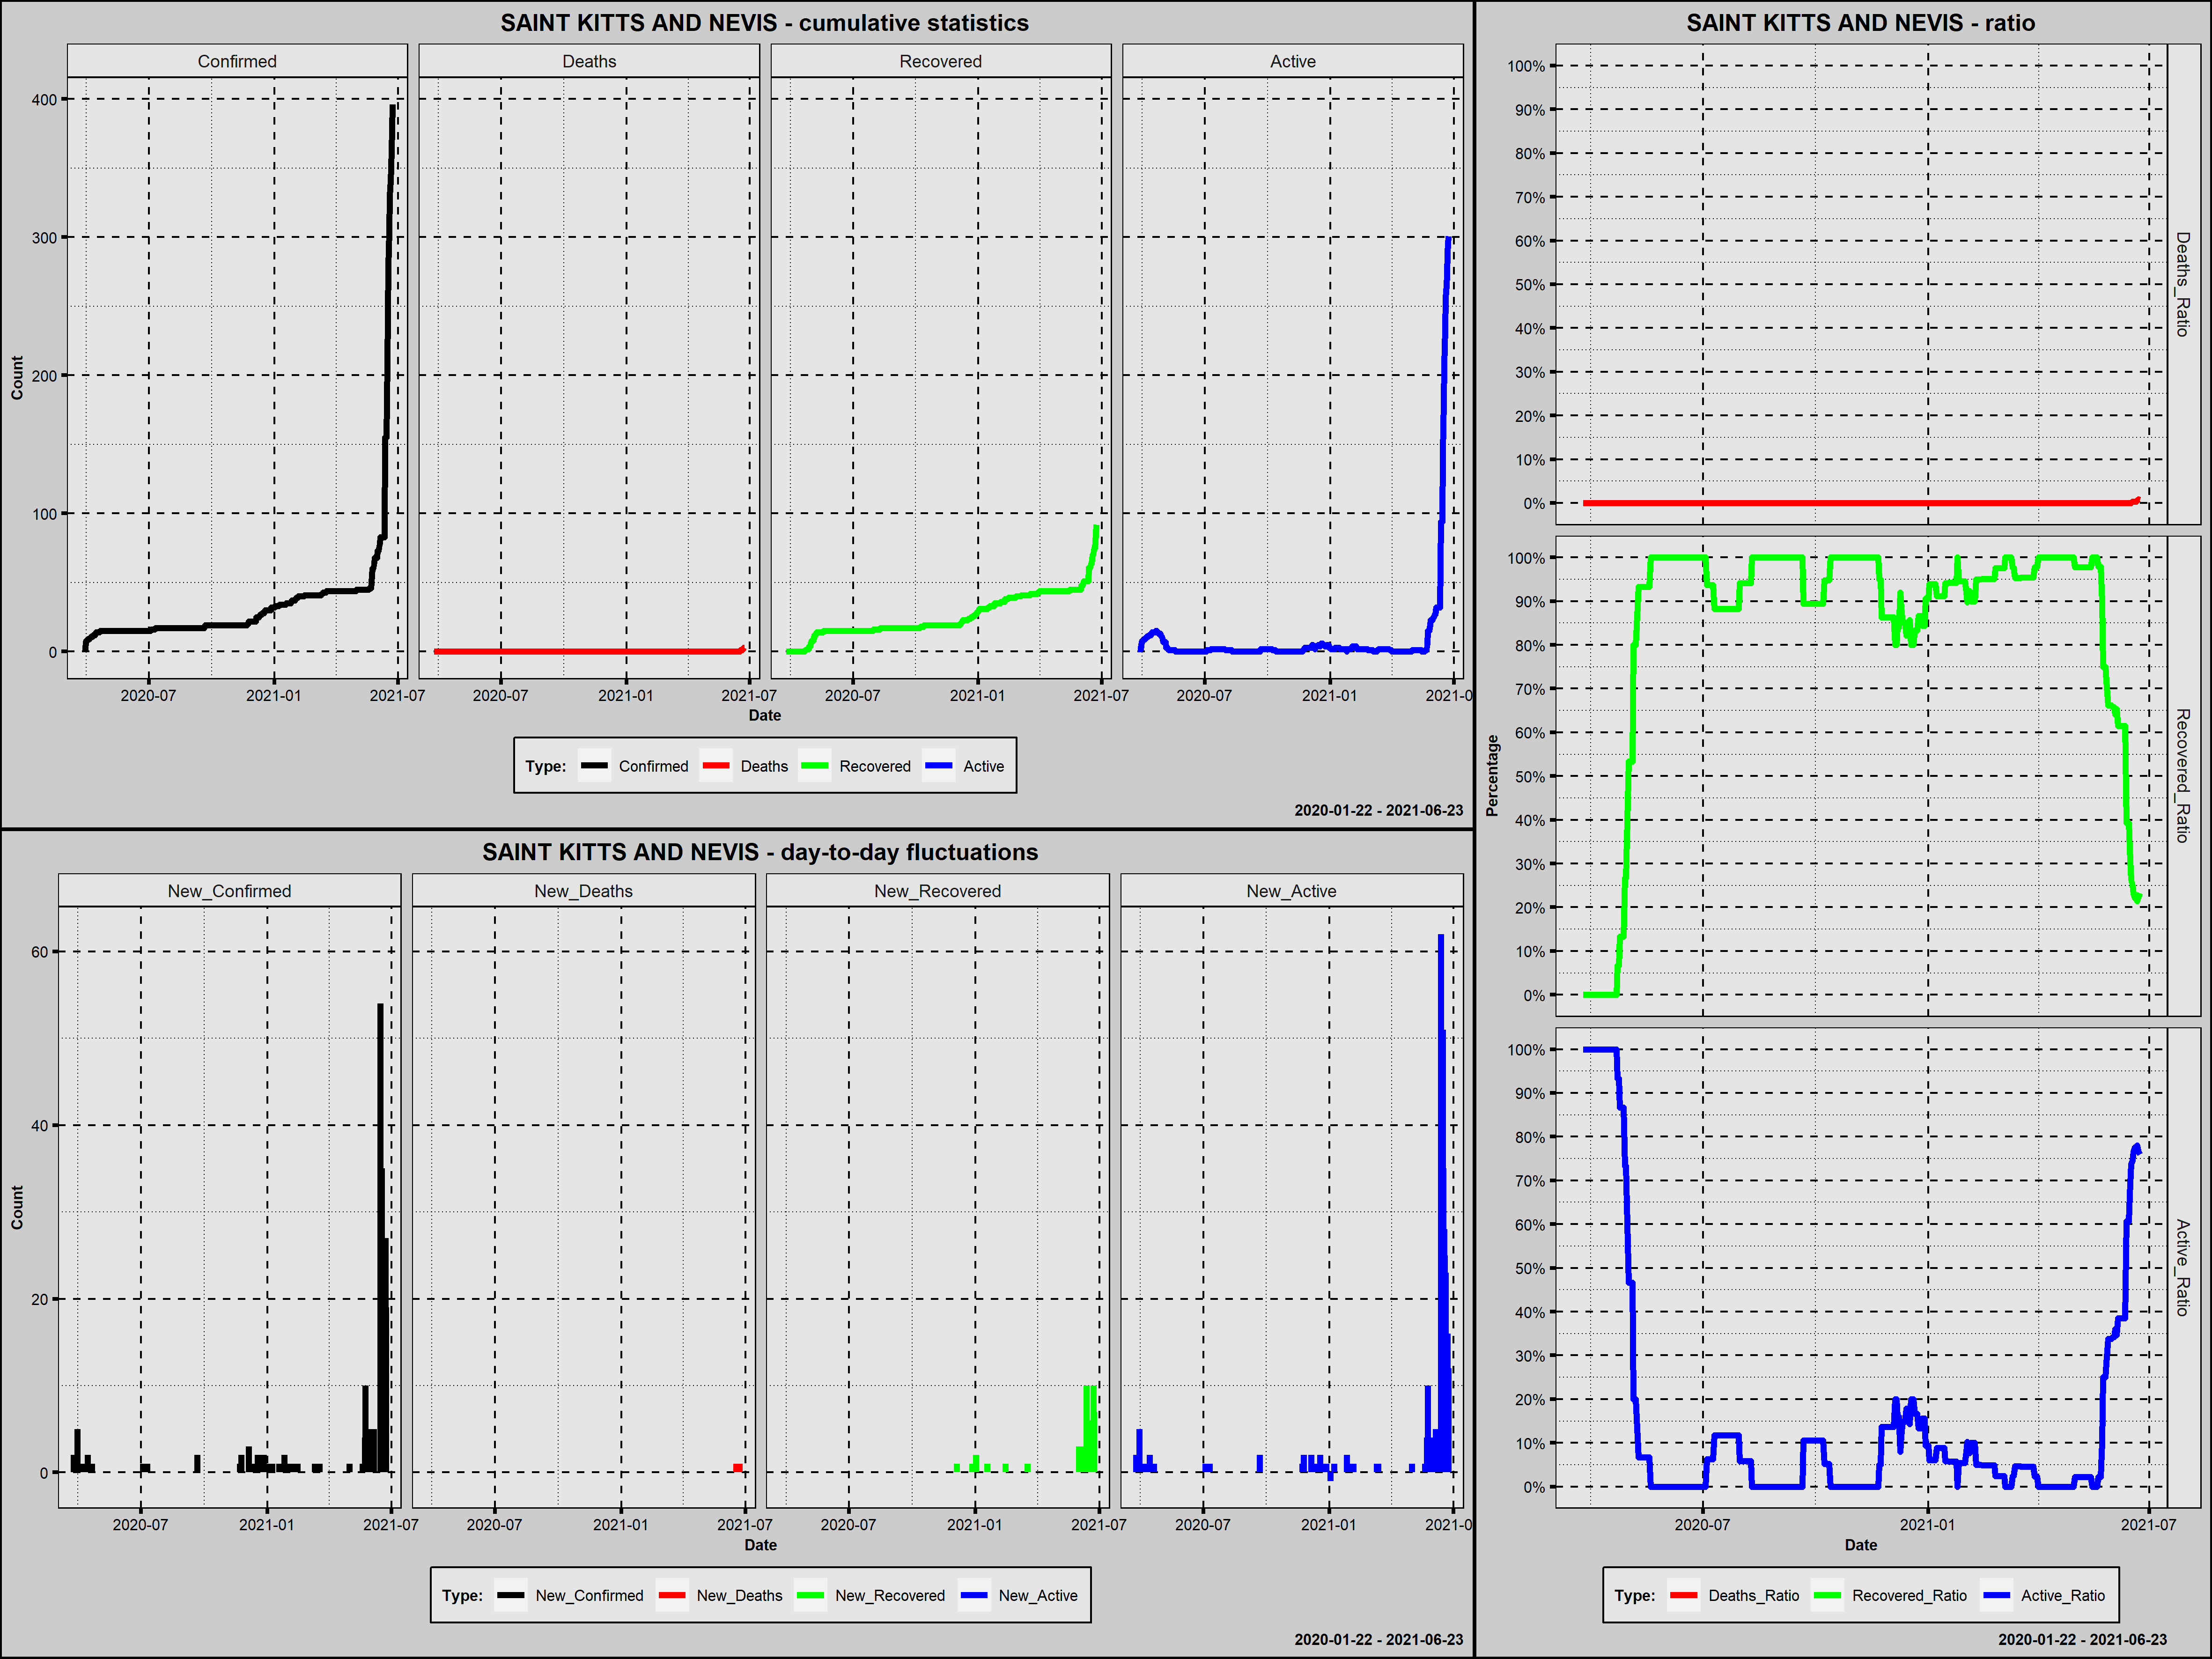

The file beside this chart, header and first rows:
Country; Date; Confirmed; New_Confirmed; Deaths; New_Deaths; Recovered; New_Recovered; Active; New_Active; Year; Month; Day; Week_Day; Deaths_Ratio; Recovered_Ratio; Active_Ratio; 1_Confirmed; 100_Confirmed; New_Confirmed_Rank; New_Deaths_Rank; New_Recovered_Rank; New_Active_Rank
Saint Kitts and Nevis; 2020-03-25; 2; 2; 0; 0; 0; 0; 2; 2; 2020; marzec; 25; środa; 0,0000; 0,0000; 1,0000; 1; 0; 23,5; 230; 250,0; 21,0
Saint Kitts and Nevis; 2020-03-26; 2; 0; 0; 0; 0; 0; 2; 0; 2020; marzec; 26; czwartek; 0,0000; 0,0000; 1,0000; 2; 0; 254,0; 230; 250,0; 237,0
Saint Kitts and Nevis; 2020-03-27; 2; 0; 0; 0; 0; 0; 2; 0; 2020; marzec; 27; piątek; 0,0000; 0,0000; 1,0000; 3; 0; 254,0; 230; 250,0; 237,0
Saint Kitts and Nevis; 2020-03-28; 2; 0; 0; 0; 0; 0; 2; 0; 2020; marzec; 28; sobota; 0,0000; 0,0000; 1,0000; 4; 0; 254,0; 230; 250,0; 237,0
Saint Kitts and Nevis; 2020-03-29; 2; 0; 0; 0; 0; 0; 2; 0; 2020; marzec; 29; niedziela; 0,0000; 0,0000; 1,0000; 5; 0; 254,0; 230; 250,0; 237,0
Saint Kitts and Nevis; 2020-03-30; 7; 5; 0; 0; 0; 0; 7; 5; 2020; marzec; 30; poniedziałek; 0,0000; 0,0000; 1,0000; 6; 0; 13,0; 230; 250,0; 12,5
Saint Kitts and Nevis; 2020-03-31; 8; 1; 0; 0; 0; 0; 8; 1; 2020; marzec; 31; wtorek; 0,0000; 0,0000; 1,0000; 7; 0; 39,5; 230; 250,0; 36,0
Saint Kitts and Nevis; 2020-04-01; 8; 0; 0; 0; 0; 0; 8; 0; 2020; kwiecień; 1; środa; 0,0000; 0,0000; 1,0000; 8; 0; 254,0; 230; 250,0; 237,0
Saint Kitts and Nevis; 2020-04-02; 9; 1; 0; 0; 0; 0; 9; 1; 2020; kwiecień; 2; czwartek; 0,0000; 0,0000; 1,0000; 9; 0; 39,5; 230; 250,0; 36,0
Saint Kitts and Nevis; 2020-04-03; 9; 0; 0; 0; 0; 0; 9; 0; 2020; kwiecień; 3; piątek; 0,0000; 0,0000; 1,0000; 10; 0; 254,0; 230; 250,0; 237,0
Saint Kitts and Nevis; 2020-04-04; 9; 0; 0; 0; 0; 0; 9; 0; 2020; kwiecień; 4; sobota; 0,0000; 0,0000; 1,0000; 11; 0; 254,0; 230; 250,0; 237,0
Saint Kitts and Nevis; 2020-04-05; 10; 1; 0; 0; 0; 0; 10; 1; 2020; kwiecień; 5; niedziela; 0,0000; 0,0000; 1,0000; 12; 0; 39,5; 230; 250,0; 36,0
Saint Kitts and Nevis; 2020-04-06; 10; 0; 0; 0; 0; 0; 10; 0; 2020; kwiecień; 6; poniedziałek; 0,0000; 0,0000; 1,0000; 13; 0; 254,0; 230; 250,0; 237,0
Saint Kitts and Nevis; 2020-04-07; 11; 1; 0; 0; 0; 0; 11; 1; 2020; kwiecień; 7; wtorek; 0,0000; 0,0000; 1,0000; 14; 0; 39,5; 230; 250,0; 36,0
Saint Kitts and Nevis; 2020-04-08; 11; 0; 0; 0; 0; 0; 11; 0; 2020; kwiecień; 8; środa; 0,0000; 0,0000; 1,0000; 15; 0; 254,0; 230; 250,0; 237,0
Saint Kitts and Nevis; 2020-04-09; 11; 0; 0; 0; 0; 0; 11; 0; 2020; kwiecień; 9; czwartek; 0,0000; 0,0000; 1,0000; 16; 0; 254,0; 230; 250,0; 237,0
Saint Kitts and Nevis; 2020-04-10; 12; 1; 0; 0; 0; 0; 12; 1; 2020; kwiecień; 10; piątek; 0,0000; 0,0000; 1,0000; 17; 0; 39,5; 230; 250,0; 36,0
Saint Kitts and Nevis; 2020-04-11; 12; 0; 0; 0; 0; 0; 12; 0; 2020; kwiecień; 11; sobota; 0,0000; 0,0000; 1,0000; 18; 0; 254,0; 230; 250,0; 237,0
Saint Kitts and Nevis; 2020-04-12; 12; 0; 0; 0; 0; 0; 12; 0; 2020; kwiecień; 12; niedziela; 0,0000; 0,0000; 1,0000; 19; 0; 254,0; 230; 250,0; 237,0
Saint Kitts and Nevis; 2020-04-13; 12; 0; 0; 0; 0; 0; 12; 0; 2020; kwiecień; 13; poniedziałek; 0,0000; 0,0000; 1,0000; 20; 0; 254,0; 230; 250,0; 237,0
Saint Kitts and Nevis; 2020-04-14; 14; 2; 0; 0; 0; 0; 14; 2; 2020; kwiecień; 14; wtorek; 0,0000; 0,0000; 1,0000; 21; 0; 23,5; 230; 250,0; 21,0
Saint Kitts and Nevis; 2020-04-15; 14; 0; 0; 0; 0; 0; 14; 0; 2020; kwiecień; 15; środa; 0,0000; 0,0000; 1,0000; 22; 0; 254,0; 230; 250,0; 237,0
Saint Kitts and Nevis; 2020-04-16; 14; 0; 0; 0; 0; 0; 14; 0; 2020; kwiecień; 16; czwartek; 0,0000; 0,0000; 1,0000; 23; 0; 254,0; 230; 250,0; 237,0
Saint Kitts and Nevis; 2020-04-17; 14; 0; 0; 0; 0; 0; 14; 0; 2020; kwiecień; 17; piątek; 0,0000; 0,0000; 1,0000; 24; 0; 254,0; 230; 250,0; 237,0
Saint Kitts and Nevis; 2020-04-18; 14; 0; 0; 0; 0; 0; 14; 0; 2020; kwiecień; 18; sobota; 0,0000; 0,0000; 1,0000; 25; 0; 254,0; 230; 250,0; 237,0
Saint Kitts and Nevis; 2020-04-19; 14; 0; 0; 0; 0; 0; 14; 0; 2020; kwiecień; 19; niedziela; 0,0000; 0,0000; 1,0000; 26; 0; 254,0; 230; 250,0; 237,0
Saint Kitts and Nevis; 2020-04-20; 15; 1; 0; 0; 0; 0; 15; 1; 2020; kwiecień; 20; poniedziałek; 0,0000; 0,0000; 1,0000; 27; 0; 39,5; 230; 250,0; 36,0
Saint Kitts and Nevis; 2020-04-21; 15; 0; 0; 0; 0; 0; 15; 0; 2020; kwiecień; 21; wtorek; 0,0000; 0,0000; 1,0000; 28; 0; 254,0; 230; 250,0; 237,0
Saint Kitts and Nevis; 2020-04-22; 15; 0; 0; 0; 1; 1; 14; -1; 2020; kwiecień; 22; środa; 0,0000; 0,0667; 0,9333; 29; 0; 254,0; 230; 31,0; 438,0
Saint Kitts and Nevis; 2020-04-23; 15; 0; 0; 0; 1; 0; 14; 0; 2020; kwiecień; 23; czwartek; 0,0000; 0,0667; 0,9333; 30; 0; 254,0; 230; 250,0; 237,0
Saint Kitts and Nevis; 2020-04-24; 15; 0; 0; 0; 2; 1; 13; -1; 2020; kwiecień; 24; piątek; 0,0000; 0,1333; 0,8667; 31; 0; 254,0; 230; 31,0; 438,0
Saint Kitts and Nevis; 2020-04-25; 15; 0; 0; 0; 2; 0; 13; 0; 2020; kwiecień; 25; sobota; 0,0000; 0,1333; 0,8667; 32; 0; 254,0; 230; 250,0; 237,0
Saint Kitts and Nevis; 2020-04-26; 15; 0; 0; 0; 2; 0; 13; 0; 2020; kwiecień; 26; niedziela; 0,0000; 0,1333; 0,8667; 33; 0; 254,0; 230; 250,0; 237,0
Saint Kitts and Nevis; 2020-04-27; 15; 0; 0; 0; 2; 0; 13; 0; 2020; kwiecień; 27; poniedziałek; 0,0000; 0,1333; 0,8667; 34; 0; 254,0; 230; 250,0; 237,0
Saint Kitts and Nevis; 2020-04-28; 15; 0; 0; 0; 4; 2; 11; -2; 2020; kwiecień; 28; wtorek; 0,0000; 0,2667; 0,7333; 35; 0; 254,0; 230; 14,0; 452,0
Saint Kitts and Nevis; 2020-04-29; 15; 0; 0; 0; 4; 0; 11; 0; 2020; kwiecień; 29; środa; 0,0000; 0,2667; 0,7333; 36; 0; 254,0; 230; 250,0; 237,0
Saint Kitts and Nevis; 2020-04-30; 15; 0; 0; 0; 6; 2; 9; -2; 2020; kwiecień; 30; czwartek; 0,0000; 0,4000; 0,6000; 37; 0; 254,0; 230; 14,0; 452,0
Saint Kitts and Nevis; 2020-05-01; 15; 0; 0; 0; 8; 2; 7; -2; 2020; maj; 1; piątek; 0,0000; 0,5333; 0,4667; 38; 0; 254,0; 230; 14,0; 452,0
Saint Kitts and Nevis; 2020-05-02; 15; 0; 0; 0; 8; 0; 7; 0; 2020; maj; 2; sobota; 0,0000; 0,5333; 0,4667; 39; 0; 254,0; 230; 250,0; 237,0
Saint Kitts and Nevis; 2020-05-03; 15; 0; 0; 0; 8; 0; 7; 0; 2020; maj; 3; niedziela; 0,0000; 0,5333; 0,4667; 40; 0; 254,0; 230; 250,0; 237,0
Saint Kitts and Nevis; 2020-05-04; 15; 0; 0; 0; 8; 0; 7; 0; 2020; maj; 4; poniedziałek; 0,0000; 0,5333; 0,4667; 41; 0; 254,0; 230; 250,0; 237,0
Saint Kitts and Nevis; 2020-05-05; 15; 0; 0; 0; 12; 4; 3; -4; 2020; maj; 5; wtorek; 0,0000; 0,8000; 0,2000; 42; 0; 254,0; 230; 5,0; 456,0
Saint Kitts and Nevis; 2020-05-06; 15; 0; 0; 0; 12; 0; 3; 0; 2020; maj; 6; środa; 0,0000; 0,8000; 0,2000; 43; 0; 254,0; 230; 250,0; 237,0
Saint Kitts and Nevis; 2020-05-07; 15; 0; 0; 0; 12; 0; 3; 0; 2020; maj; 7; czwartek; 0,0000; 0,8000; 0,2000; 44; 0; 254,0; 230; 250,0; 237,0
Saint Kitts and Nevis; 2020-05-08; 15; 0; 0; 0; 13; 1; 2; -1; 2020; maj; 8; piątek; 0,0000; 0,8667; 0,1333; 45; 0; 254,0; 230; 31,0; 438,0
Saint Kitts and Nevis; 2020-05-09; 15; 0; 0; 0; 14; 1; 1; -1; 2020; maj; 9; sobota; 0,0000; 0,9333; 0,0667; 46; 0; 254,0; 230; 31,0; 438,0
Saint Kitts and Nevis; 2020-05-10; 15; 0; 0; 0; 14; 0; 1; 0; 2020; maj; 10; niedziela; 0,0000; 0,9333; 0,0667; 47; 0; 254,0; 230; 250,0; 237,0
Saint Kitts and Nevis; 2020-05-11; 15; 0; 0; 0; 14; 0; 1; 0; 2020; maj; 11; poniedziałek; 0,0000; 0,9333; 0,0667; 48; 0; 254,0; 230; 250,0; 237,0
Saint Kitts and Nevis; 2020-05-12; 15; 0; 0; 0; 14; 0; 1; 0; 2020; maj; 12; wtorek; 0,0000; 0,9333; 0,0667; 49; 0; 254,0; 230; 250,0; 237,0
Saint Kitts and Nevis; 2020-05-13; 15; 0; 0; 0; 14; 0; 1; 0; 2020; maj; 13; środa; 0,0000; 0,9333; 0,0667; 50; 0; 254,0; 230; 250,0; 237,0
Saint Kitts and Nevis; 2020-05-14; 15; 0; 0; 0; 14; 0; 1; 0; 2020; maj; 14; czwartek; 0,0000; 0,9333; 0,0667; 51; 0; 254,0; 230; 250,0; 237,0
Saint Kitts and Nevis; 2020-05-15; 15; 0; 0; 0; 14; 0; 1; 0; 2020; maj; 15; piątek; 0,0000; 0,9333; 0,0667; 52; 0; 254,0; 230; 250,0; 237,0
Saint Kitts and Nevis; 2020-05-16; 15; 0; 0; 0; 14; 0; 1; 0; 2020; maj; 16; sobota; 0,0000; 0,9333; 0,0667; 53; 0; 254,0; 230; 250,0; 237,0
Saint Kitts and Nevis; 2020-05-17; 15; 0; 0; 0; 14; 0; 1; 0; 2020; maj; 17; niedziela; 0,0000; 0,9333; 0,0667; 54; 0; 254,0; 230; 250,0; 237,0
Saint Kitts and Nevis; 2020-05-18; 15; 0; 0; 0; 14; 0; 1; 0; 2020; maj; 18; poniedziałek; 0,0000; 0,9333; 0,0667; 55; 0; 254,0; 230; 250,0; 237,0
Saint Kitts and Nevis; 2020-05-19; 15; 0; 0; 0; 15; 1; 0; -1; 2020; maj; 19; wtorek; 0,0000; 1,0000; 0,0000; 56; 0; 254,0; 230; 31,0; 438,0
Saint Kitts and Nevis; 2020-05-20; 15; 0; 0; 0; 15; 0; 0; 0; 2020; maj; 20; środa; 0,0000; 1,0000; 0,0000; 57; 0; 254,0; 230; 250,0; 237,0
Saint Kitts and Nevis; 2020-05-21; 15; 0; 0; 0; 15; 0; 0; 0; 2020; maj; 21; czwartek; 0,0000; 1,0000; 0,0000; 58; 0; 254,0; 230; 250,0; 237,0
Saint Kitts and Nevis; 2020-05-22; 15; 0; 0; 0; 15; 0; 0; 0; 2020; maj; 22; piątek; 0,0000; 1,0000; 0,0000; 59; 0; 254,0; 230; 250,0; 237,0
Saint Kitts and Nevis; 2020-05-23; 15; 0; 0; 0; 15; 0; 0; 0; 2020; maj; 23; sobota; 0,0000; 1,0000; 0,0000; 60; 0; 254,0; 230; 250,0; 237,0
... 396 more rows
